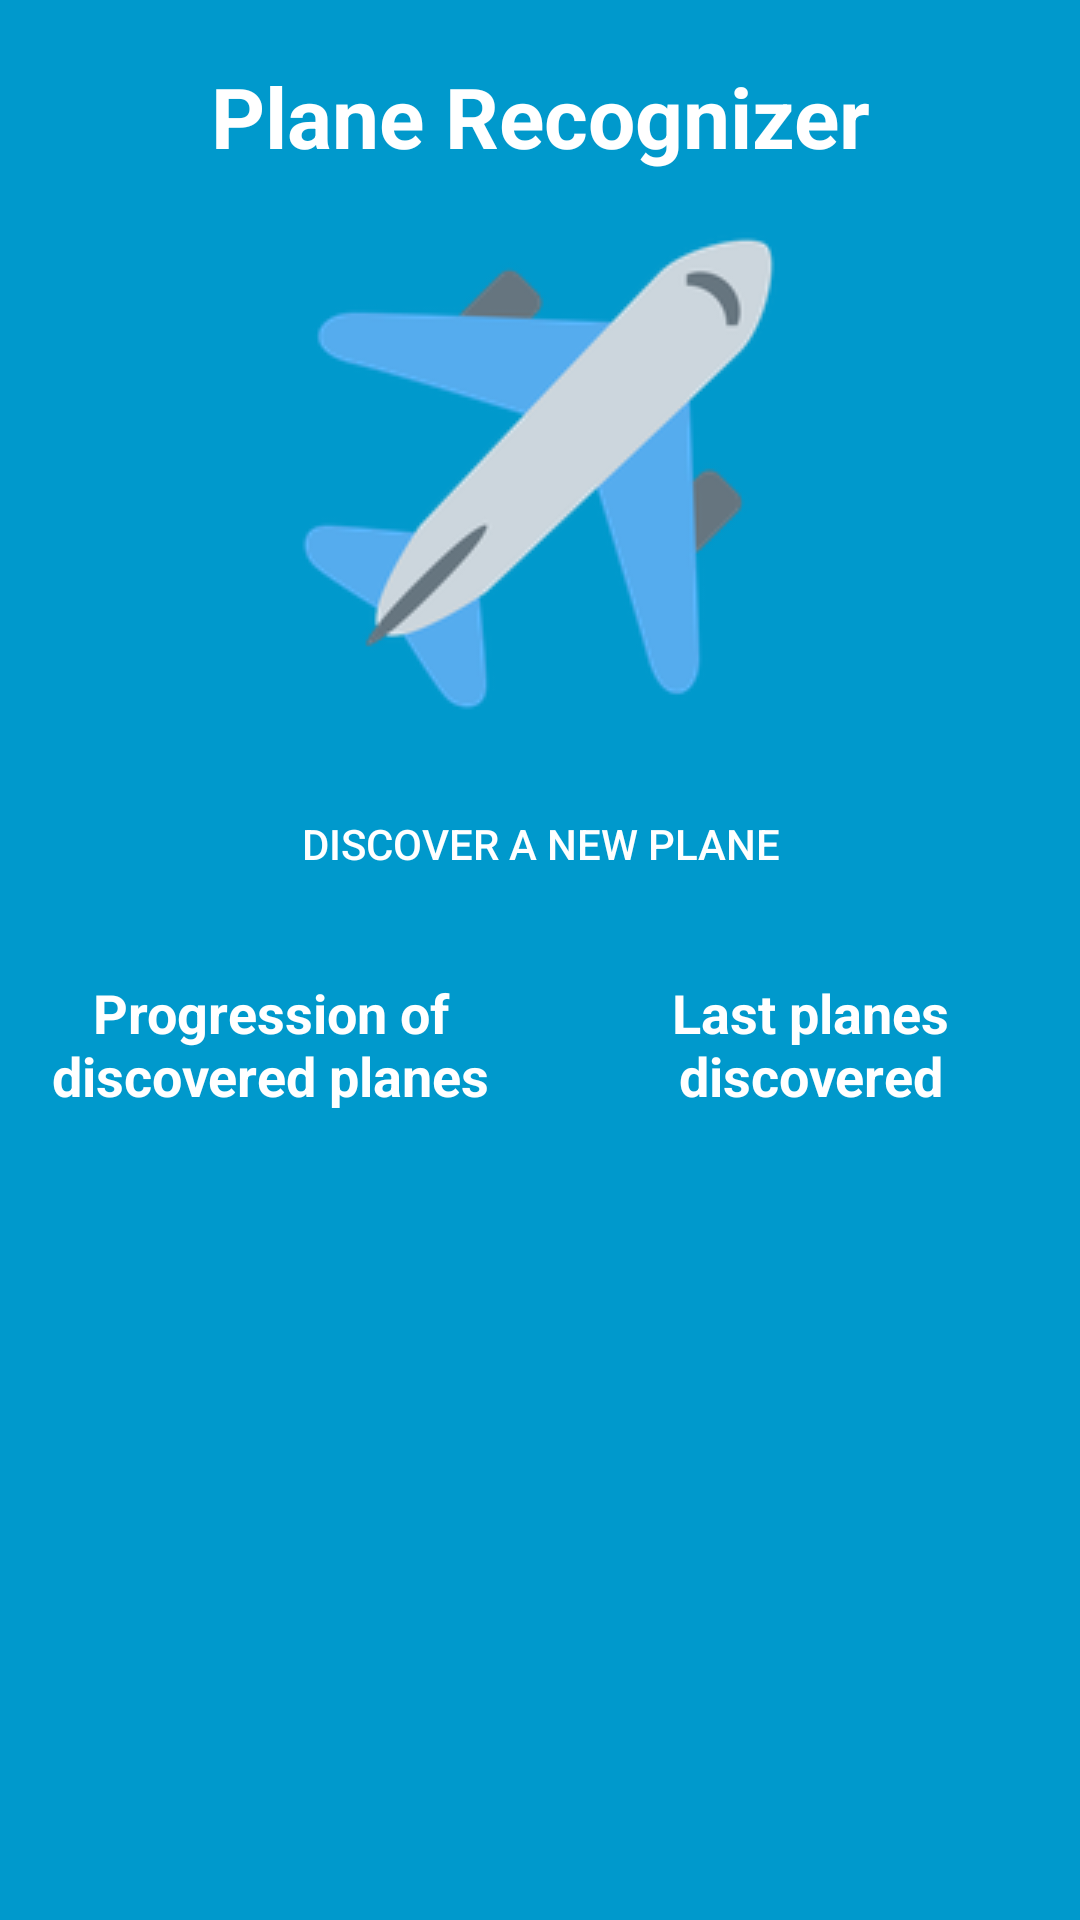

This screen was rendered from an Android layout file. Write that file and the resources it references.
<!-- AndroidManifest.xml: application theme AppTheme -->
<!-- res/layout/activity_fullscreen.xml -->
<FrameLayout xmlns:android="http://schemas.android.com/apk/res/android"
    xmlns:app="http://schemas.android.com/apk/res-auto"

    xmlns:tools="http://schemas.android.com/tools"
    android:layout_width="match_parent"
    android:layout_height="match_parent"
    android:background="#0099cc"
    tools:context="airblink.planerecognizer.StartPageActivity">

    

    


    <LinearLayout
        android:orientation="vertical"
        android:layout_width="match_parent"
        android:layout_height="match_parent"
        android:layout_marginTop="20dp"
        >


        <TextView
            android:text="Plane Recognizer"
         android:textColor="#FFFFFFFF"
            android:textSize="28dip"
            android:textStyle="bold"

            android:layout_width="match_parent"
            android:layout_height="wrap_content"
            android:id="@+id/textView"
            android:textAlignment="center"
            android:layout_marginBottom="20dp"
            />

        <ImageView
            android:layout_width="match_parent"
            android:layout_height="wrap_content"
            android:src="@drawable/logo"
            android:id="@+id/logoPlaneReco"
            android:layout_marginBottom="20dp"
            />

    <LinearLayout
        android:orientation="vertical"
        android:layout_width="wrap_content"
        android:layout_height="wrap_content"

        android:layout_gravity="center_horizontal">
        <Button
            android:background="@drawable/button"
            android:text="Discover a new plane"
            android:textColor="#FFFFFFFF"
            android:layout_width="wrap_content"
            android:layout_height="wrap_content"
            android:id="@+id/discoverNew"
            android:textAlignment="center"
            android:layout_marginBottom="20dp"
             />
    </LinearLayout>
        <LinearLayout
            android:orientation="horizontal"
            android:layout_width="match_parent"
            android:layout_height="match_parent"
            android:id="@+id/ColumnBottom"
            android:layout_weight="0.6">

            <LinearLayout
                android:orientation="vertical"
                android:layout_width="0dp"
                android:layout_weight=".50"
                android:layout_height="match_parent"
                android:weightSum="1"
                >

                <TextView
                    android:text="Progression of discovered planes"
                    android:layout_width="match_parent"
                    android:layout_height="match_parent"
                    android:layout_gravity="center"
                    android:textColor="#FFFFFFFF"
                    android:textSize="18dip"
                    android:textStyle="bold"
                    android:id="@+id/textProgression"
                    android:textAlignment="center"
                    android:layout_weight="0.3"/>

                <ProgressBar
                    style="?android:attr/progressBarStyleLarge"
                    android:layout_width="match_parent"
                    android:layout_height="wrap_content"
                    android:id="@+id/progressBar2"
                    android:layout_weight="0.2"/>

            </LinearLayout>

            <LinearLayout
                android:orientation="vertical"
                android:layout_width="0dp"
                android:layout_weight=".50"
                android:layout_height="match_parent"
                android:weightSum="1">

                <TextView
                    android:text="Last planes discovered"
                    android:layout_width="match_parent"
                    android:layout_height="match_parent"
                    android:layout_gravity="center"
                    android:textColor="#FFFFFFFF"
                    android:textSize="18dip"
                    android:textStyle="bold"
                    android:id="@+id/textLastPlanes"
                    android:textAlignment="center"
                    android:layout_weight="0.3"/>

                <ProgressBar
                    style="?android:attr/progressBarStyleLarge"
                    android:layout_width="match_parent"
                    android:layout_height="wrap_content"
                    android:id="@+id/progressBar3"
                    android:layout_weight="0.2"/>
            </LinearLayout>
        </LinearLayout>
    </LinearLayout>

</FrameLayout>
<!-- resources referenced by this layout -->
<resources>
  <!-- drawable logo: png bitmap (drawable, 14858 bytes) -->
  <style name="AppTheme" parent="Theme.AppCompat.Light.DarkActionBar">
          
          <item name="colorPrimary">@color/colorPrimary</item>
          <item name="colorPrimaryDark">@color/colorPrimaryDark</item>
          <item name="colorAccent">@color/colorAccent</item>
          <item name="windowActionBar">false</item>
          <item name="windowNoTitle">true</item>
          <item name="android:windowFullscreen">true</item>
  
      </style>
  <!-- not gathered from this repository: default colours our renderer supplied (Android Studio template values) -->
  <color name="colorPrimary">#FF6200EE</color>
  <color name="colorPrimaryDark">#FF3700B3</color>
  <color name="colorAccent">#FF03DAC5</color>
</resources>
